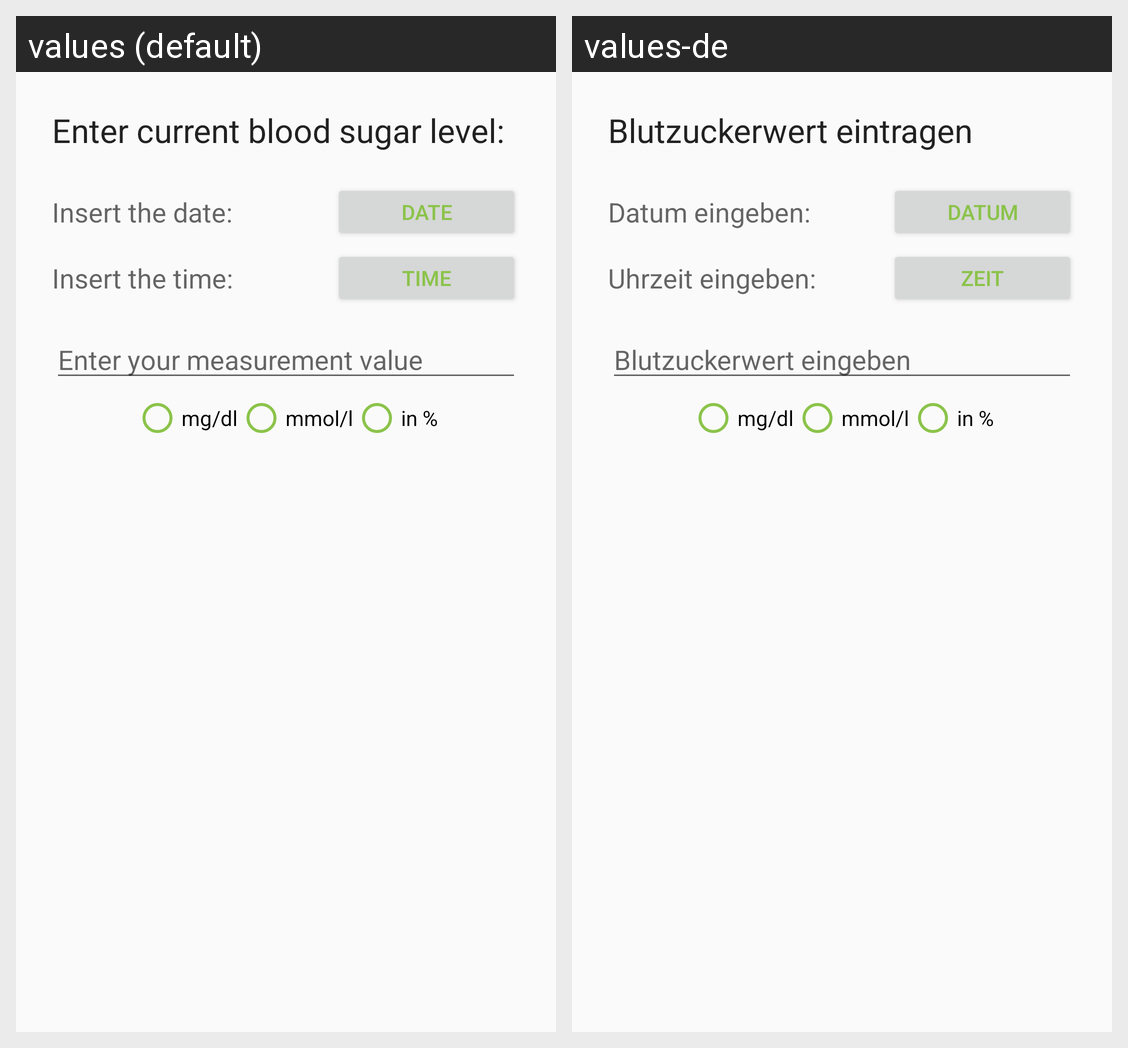

Translations of the strings shown on this Android screen, per locale in the grid:
Android screen res/layout/dialog_layout.xml rendered under 2 locales, left to right: values (default), values-de. Device: Nexus 5 (rendered at 1080×1920; each locale shown at half size, 540×960, under a caption strip naming it); theme AppTheme.
Strings drawn on this screen, with the default value and each locale's value (text and hints the layout hard-codes, and strings that could not be matched under every locale, appear in the picture but are not listed):

bloodsugar_prompt
  values: Enter current blood sugar level:
  values-de: Blutzuckerwert eintragen

bloodsugar_date
  values: Insert the date:
  values-de: Datum eingeben:

m_date
  values: Date
  values-de: Datum

bloodsugar_time
  values: Insert the time:
  values-de: Uhrzeit eingeben:

m_time
  values: Time
  values-de: Zeit

hint_measurement
  values: Enter your measurement value
  values-de: Blutzuckerwert eingeben

milligram_dl
  values: mg/dl
  values-de: mg/dl

mmol_l
  values: mmol/l
  values-de: mmol/l

percentage
  values: in %
  values-de: in %
